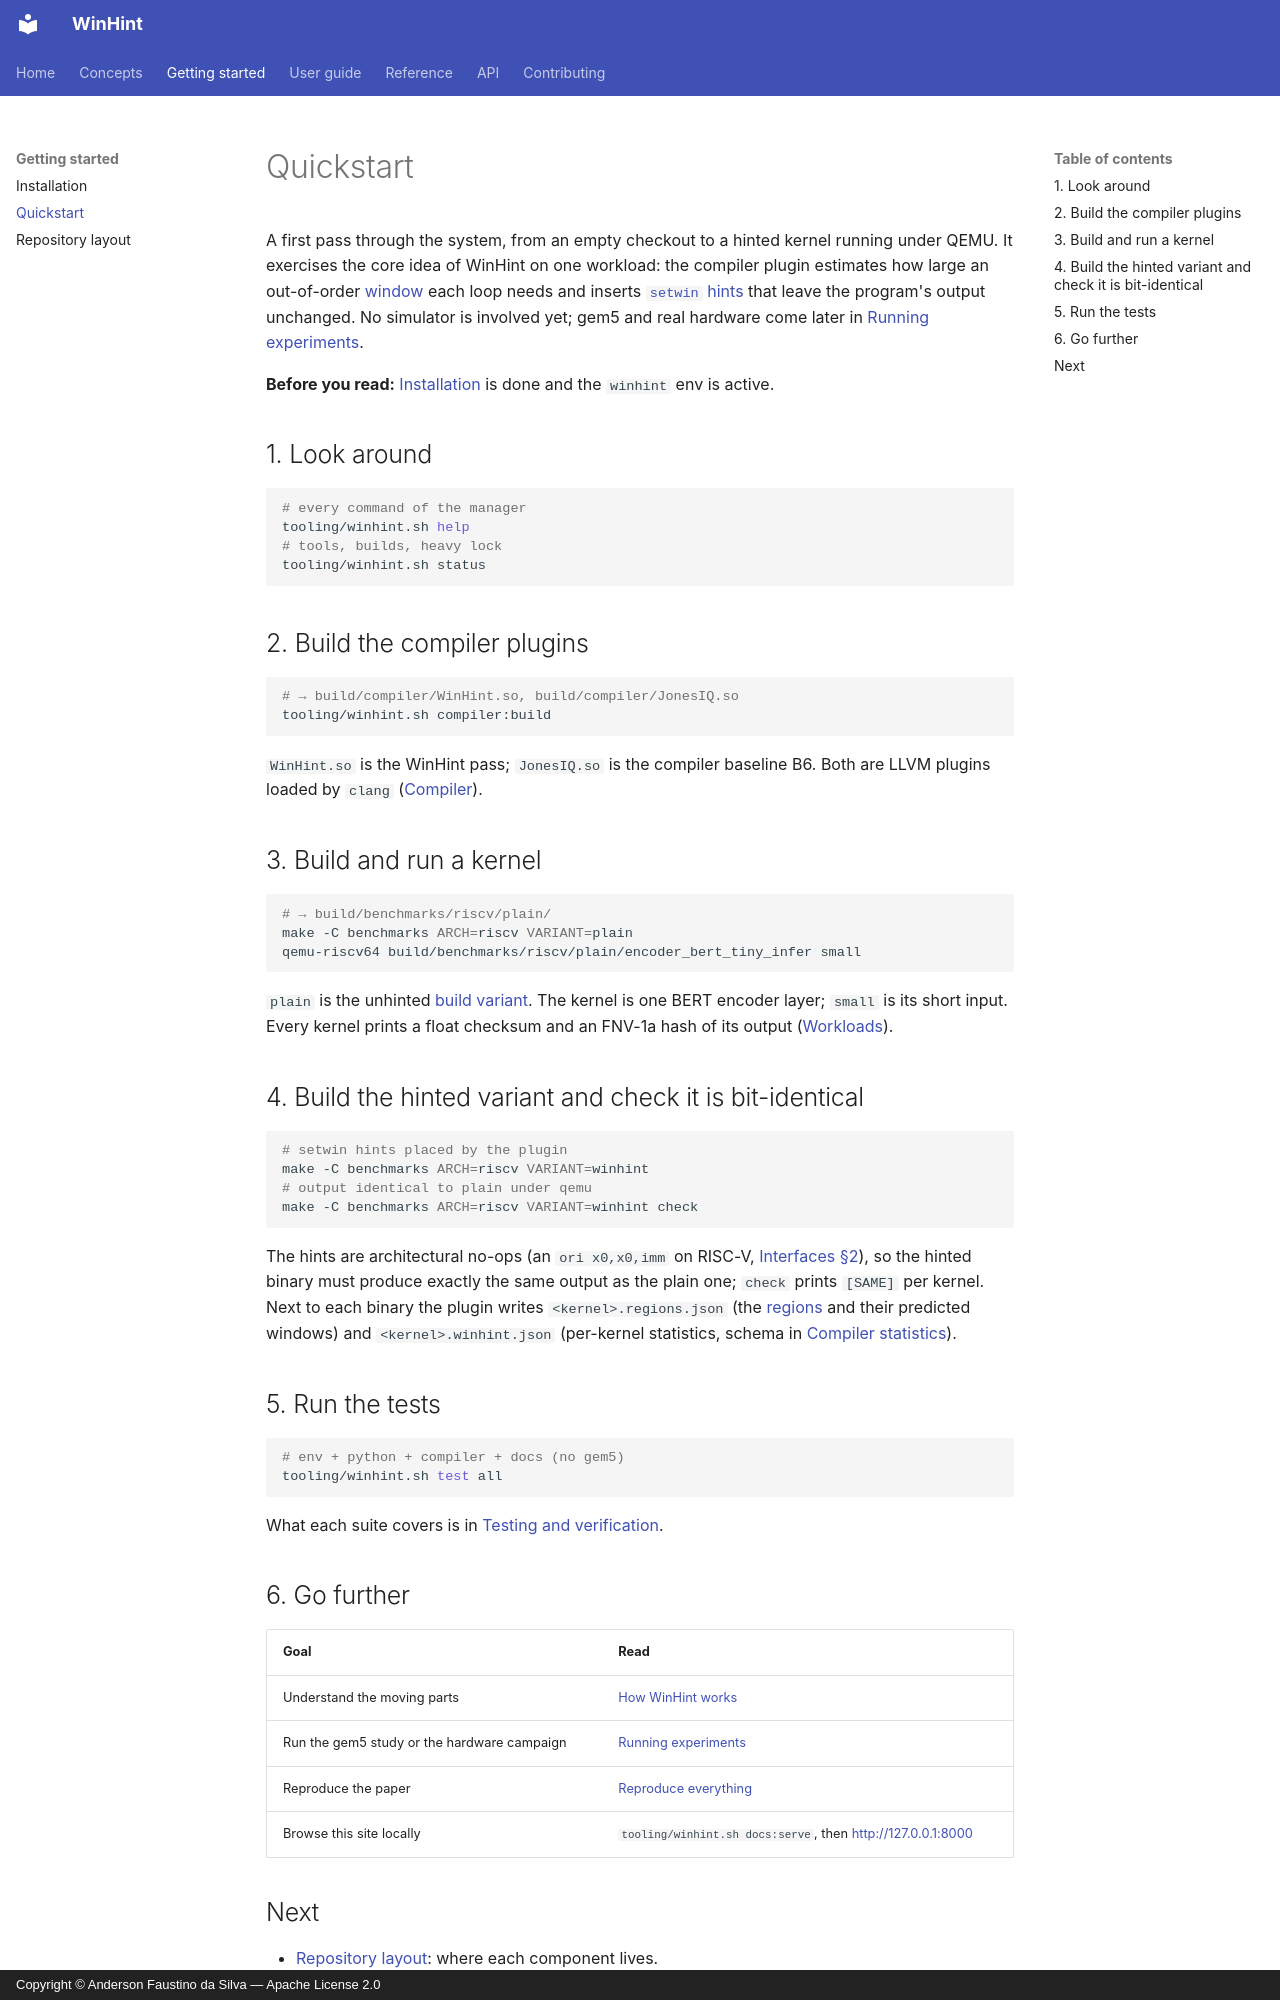

repository: AndersonFaustino/WinHint · page: getting-started/quickstart/index.html · generator: mkdocs · copyright: Copyright © Anderson Faustino da Silva — Apache License 2.0

# Quickstart

A first pass through the system, from an empty checkout to a hinted kernel running under
QEMU. It exercises the core idea of WinHint on one
workload: the compiler plugin estimates how large an out-of-order
[window](../reference/glossary.md#window) each loop needs and inserts
[`setwin`](../reference/glossary.md#setwin) [hints](../reference/glossary.md#hint) that leave
the program's output unchanged. No simulator is involved yet; gem5 and real hardware come
later in [Running experiments](../guide/usage.md).

**Before you read:** [Installation](installation.md) is done and the `winhint` env is active.

## 1. Look around

```bash
# every command of the manager
tooling/winhint.sh help
# tools, builds, heavy lock
tooling/winhint.sh status
```

## 2. Build the compiler plugins

```bash
# → build/compiler/WinHint.so, build/compiler/JonesIQ.so
tooling/winhint.sh compiler:build
```

`WinHint.so` is the WinHint pass; `JonesIQ.so` is the compiler baseline B6. Both are LLVM
plugins loaded by `clang` ([Compiler](../guide/compiler.md)).

## 3. Build and run a kernel

```bash
# → build/benchmarks/riscv/plain/
make -C benchmarks ARCH=riscv VARIANT=plain
qemu-riscv64 build/benchmarks/riscv/plain/encoder_bert_tiny_infer small
```

`plain` is the unhinted [build variant](../reference/glossary.md#variant). The kernel
is one BERT encoder layer; `small` is its short input. Every kernel prints a float checksum
and an FNV-1a hash of its output ([Workloads](../guide/workloads.md#running-a-kernel)).

## 4. Build the hinted variant and check it is bit-identical

```bash
# setwin hints placed by the plugin
make -C benchmarks ARCH=riscv VARIANT=winhint
# output identical to plain under qemu
make -C benchmarks ARCH=riscv VARIANT=winhint check
```

The hints are architectural no-ops (an `ori x0,x0,imm` on RISC-V,
[Interfaces §2](../interfaces.md#2-the-hint-isa-contract)), so the hinted binary must produce
exactly the same output as the plain one; `check` prints `[SAME]` per kernel. Next to each
binary the plugin writes `<kernel>.regions.json` (the [regions](../reference/glossary.md#region)
and their predicted windows) and `<kernel>.winhint.json` (per-kernel statistics, schema in
[Compiler statistics](../reference/stats-schema.md)).

## 5. Run the tests

```bash
# env + python + compiler + docs (no gem5)
tooling/winhint.sh test all
```

What each suite covers is in [Testing and verification](../guide/testing.md).
